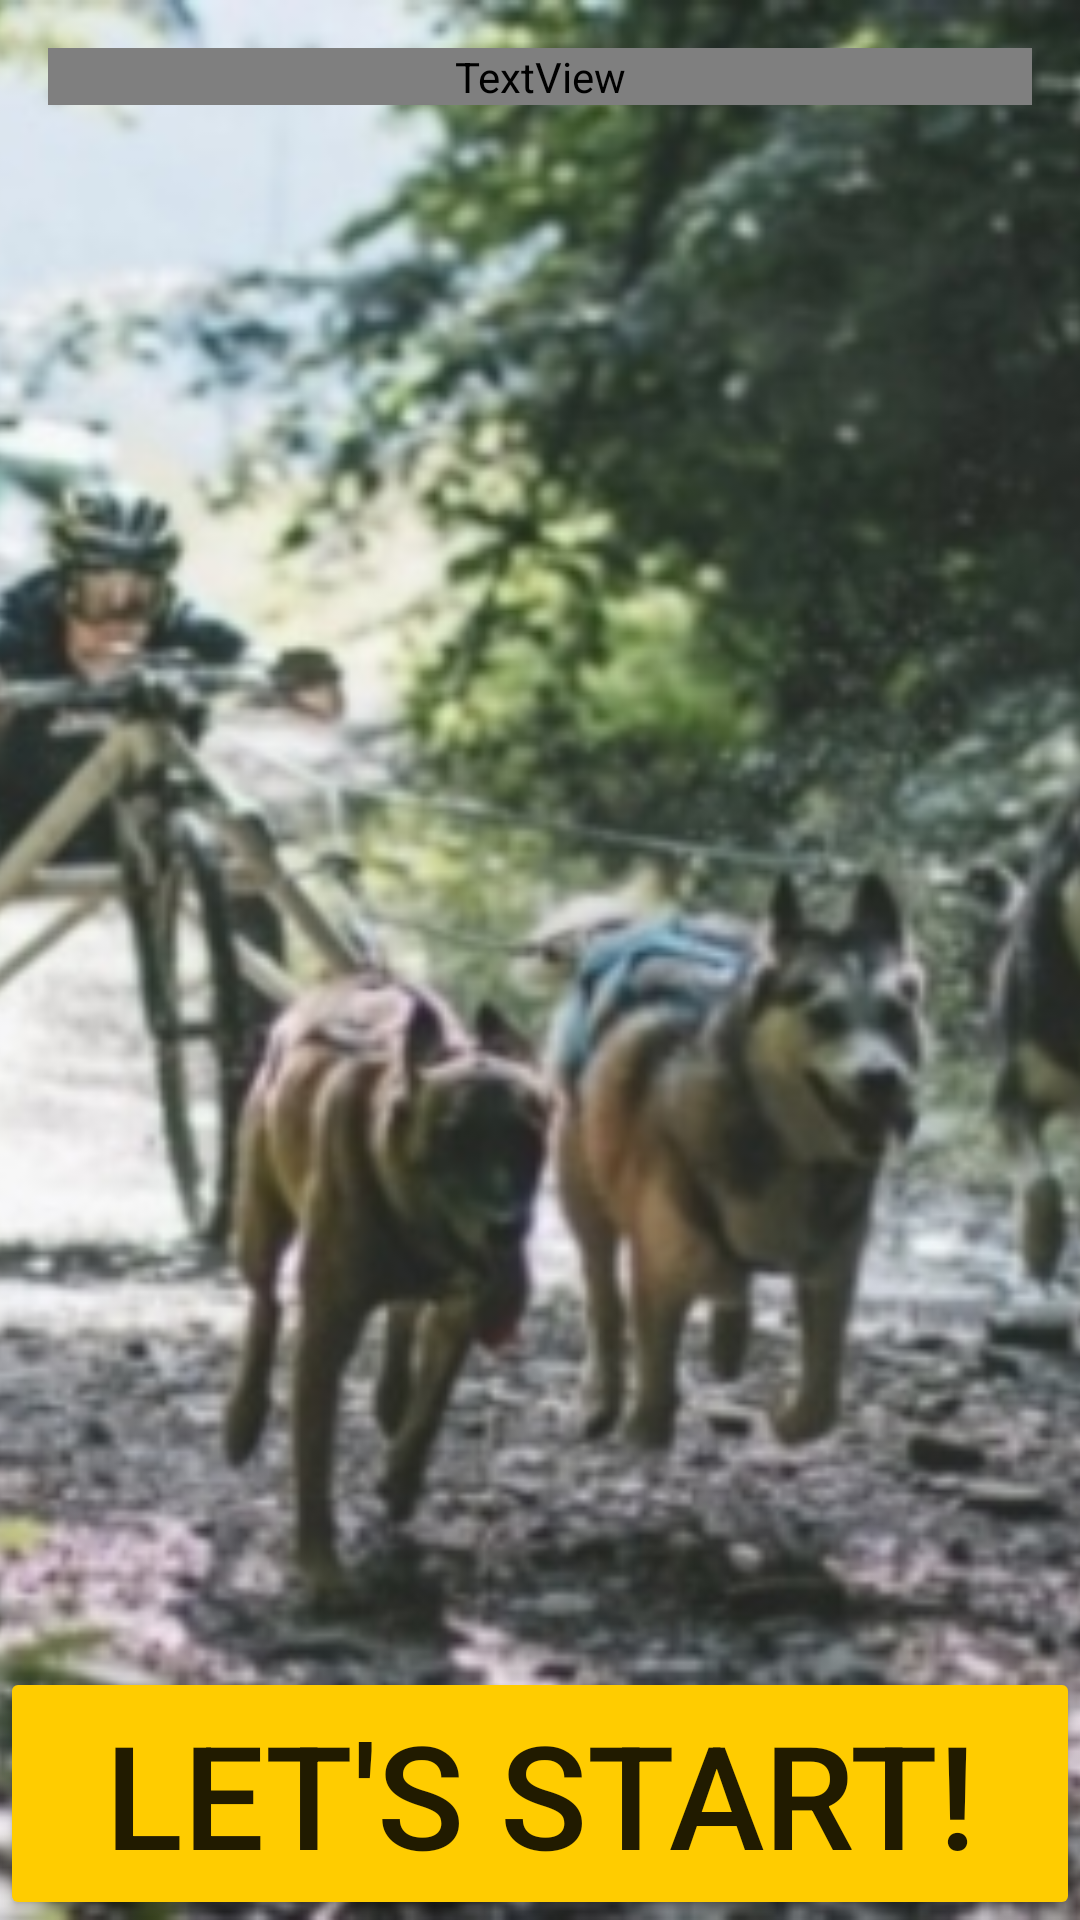

This screen was rendered from an Android layout file. Write that file and the resources it references.
<!-- AndroidManifest.xml: application theme AppTheme -->
<!-- res/layout/activity_main.xml -->
<?xml version="1.0" encoding="utf-8"?>
<RelativeLayout xmlns:android="http://schemas.android.com/apk/res/android"
    xmlns:tools="http://schemas.android.com/tools"
    android:layout_width="match_parent"
    android:layout_height="match_parent"
    tools:context="com.example.android.sleddogquiz.MainActivity">

    <ImageView
        android:id="@+id/background"
        android:layout_width="match_parent"
        android:layout_height="match_parent"
        android:src="@drawable/main"
        android:scaleType="centerCrop"/>

    <TextView
        android:layout_width="match_parent"
        android:layout_height="wrap_content"
        android:text="@string/title"
        android:layout_margin="@dimen/margins"
        style="@style/title"
        android:gravity="right"
        android:shadowColor="#000000"
        android:shadowDx="1.5"
        android:shadowDy="1.3"
        android:shadowRadius="1.6" />

    <Button
        android:id="@+id/start_new_game"
        android:layout_width="match_parent"
        android:layout_height="wrap_content"
        android:text="@string/start_game"
        android:layout_alignParentBottom="true"
        android:textSize="48sp"
        android:backgroundTint="#ffcc00"
        android:onClick="beginQuiz"/>

</RelativeLayout>
<!-- resources referenced by this layout -->
<resources>
  <dimen name="margins">16dp</dimen>
  <!-- drawable main: jpg bitmap (drawable, 97525 bytes) -->
  <string name="start_game">Let\'s start!</string>
  <string name="title">Sled Dogs Quiz</string>
  <style name="title">
          <item name="android:fontFamily" tools:targetApi="16">typo_graphica</item>
          <item name="android:textColor">#FFFFFF</item>
          <item name="android:shadowColor">#000000</item>
          <item name="android:shadowDx">2</item>
          <item name="android:shadowDy">2</item>
          <item name="android:shadowRadius">3</item>
          <item name="android:textAllCaps">true</item>
          <item name="android:textSize">56dp</item>
      </style>
  <style name="AppTheme" parent="Theme.AppCompat.Light.DarkActionBar">
          
          <item name="colorPrimary">@color/colorPrimary</item>
          <item name="colorPrimaryDark">@color/colorPrimaryDark</item>
          <item name="colorAccent">@color/colorAccent</item>
      </style>
  <!-- not gathered from this repository: default colours our renderer supplied (Android Studio template values) -->
  <color name="colorPrimary">#FF6200EE</color>
  <color name="colorPrimaryDark">#FF3700B3</color>
  <color name="colorAccent">#FF03DAC5</color>
</resources>
